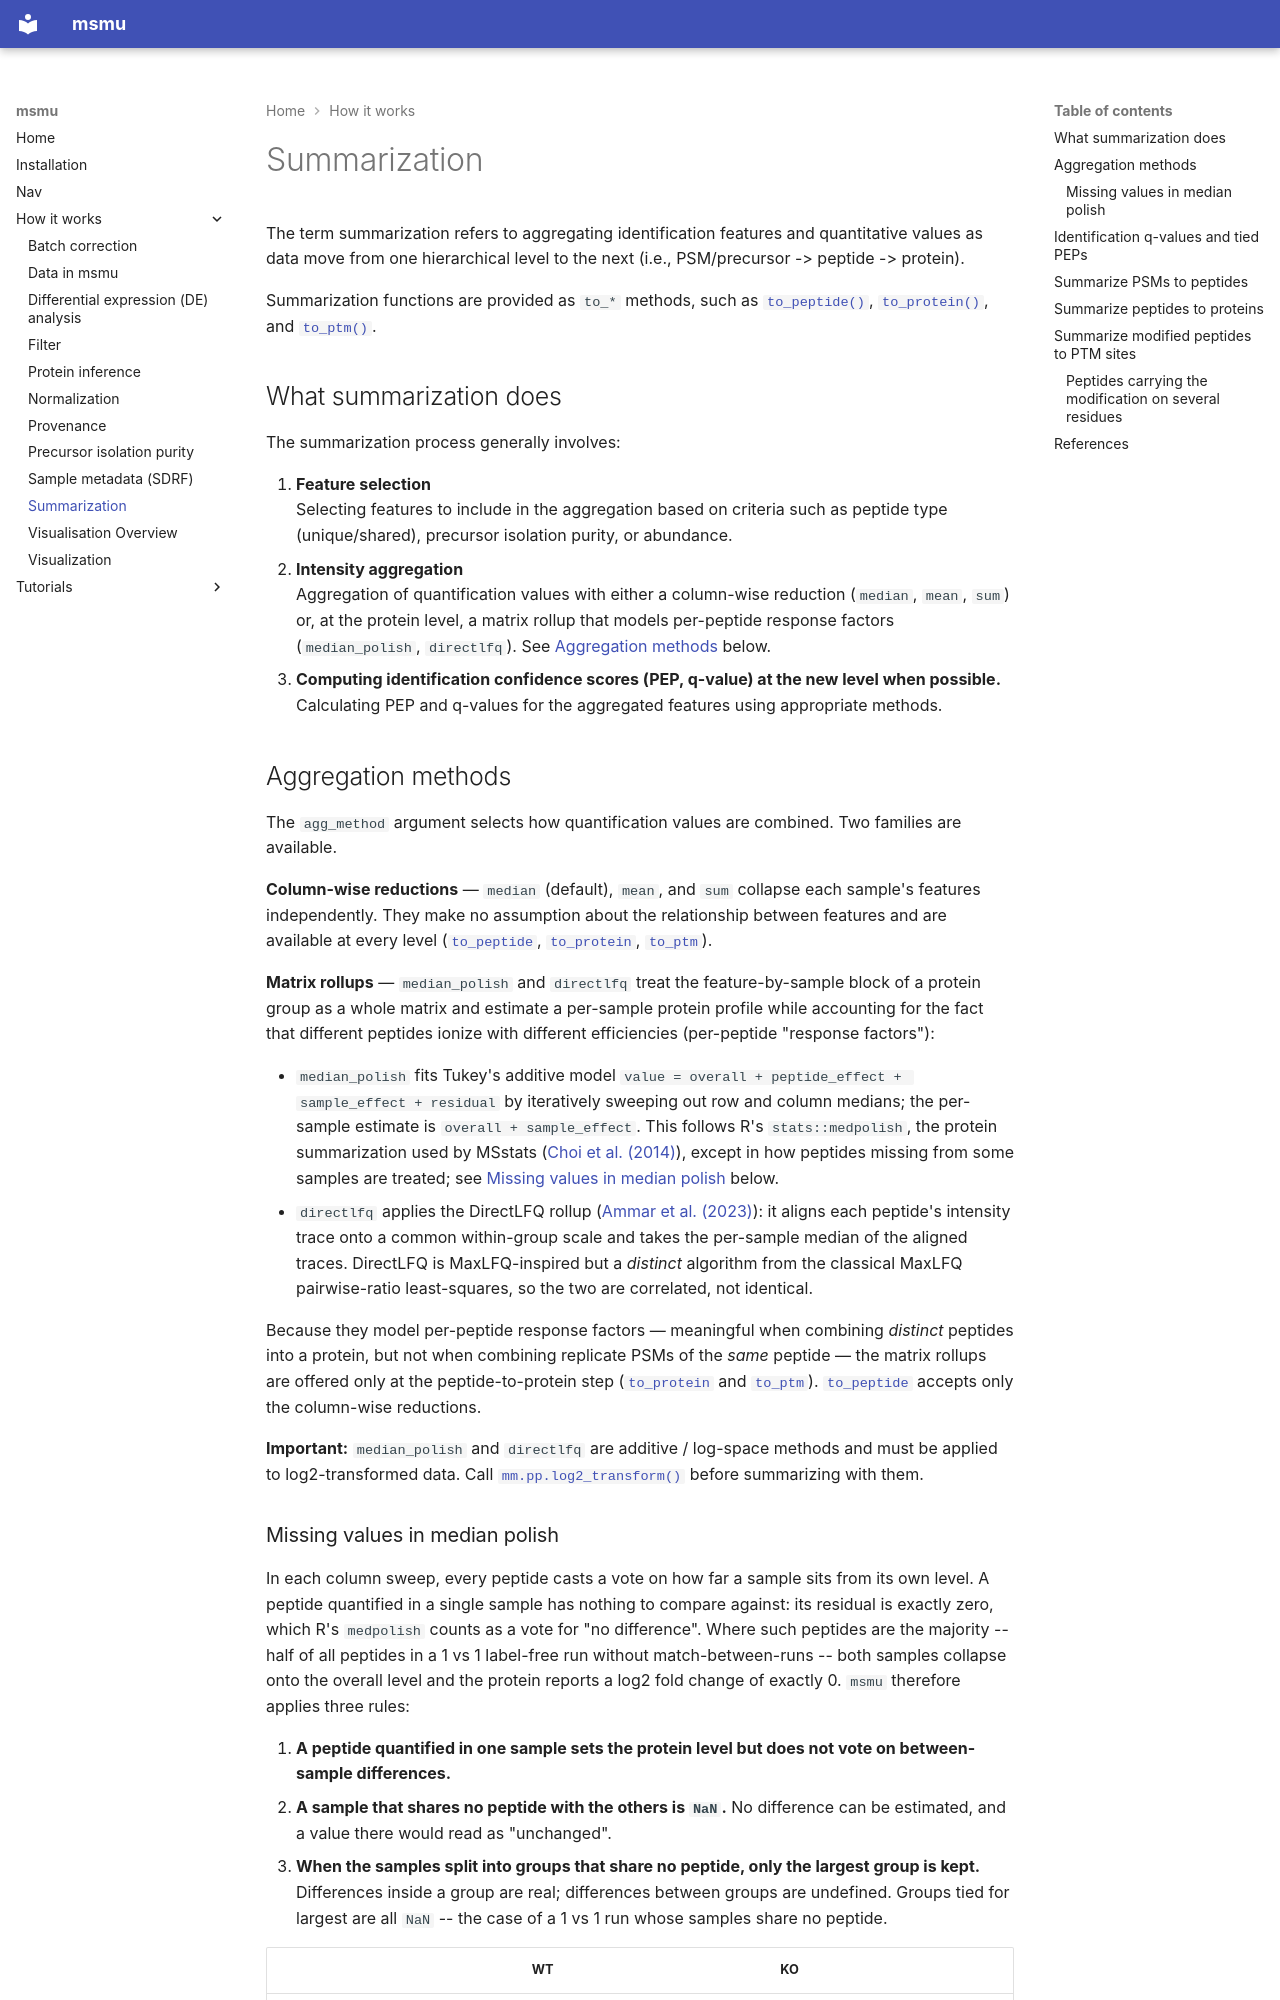

repository: bertis-informatics/msmu · page: how-it-works/summarization/index.html · generator: mkdocs

# Summarization

The term summarization refers to aggregating identification features and quantitative values as data move from one hierarchical level to the next (i.e., PSM/precursor -> peptide -> protein).

Summarization functions are provided as `to_*` methods, such as [`to_peptide()`](../reference/pp/to_peptide.md), [`to_protein()`](../reference/pp/to_protein.md), and [`to_ptm()`](../reference/pp/to_ptm.md).

## What summarization does

The summarization process generally involves:

1. **Feature selection**  
   Selecting features to include in the aggregation based on criteria such as peptide type (unique/shared), precursor isolation purity, or abundance.
2. **Intensity aggregation**  
   Aggregation of quantification values with either a column-wise reduction (`median`, `mean`, `sum`) or, at the protein level, a matrix rollup that models per-peptide response factors (`median_polish`, `directlfq`). See [Aggregation methods](#aggregation_methods) below.
3. **Computing identification confidence scores (PEP, q-value) at the new level when possible.**  
   Calculating PEP and q-values for the aggregated features using appropriate methods.

## Aggregation methods

The `agg_method` argument selects how quantification values are combined. Two families are available.

**Column-wise reductions** — `median` (default), `mean`, and `sum` collapse each sample's features independently. They make no assumption about the relationship between features and are available at every level ([`to_peptide`](../reference/pp/to_peptide.md), [`to_protein`](../reference/pp/to_protein.md), [`to_ptm`](../reference/pp/to_ptm.md)).

**Matrix rollups** — `median_polish` and `directlfq` treat the feature-by-sample block of a protein group as a whole matrix and estimate a per-sample protein profile while accounting for the fact that different peptides ionize with different efficiencies (per-peptide "response factors"):

- `median_polish` fits Tukey's additive model `value = overall + peptide_effect + sample_effect + residual` by iteratively sweeping out row and column medians; the per-sample estimate is `overall + sample_effect`. This follows R's `stats::medpolish`, the protein summarization used by MSstats ([Choi et al. (2014)](#ref-choi-2014)), except in how peptides missing from some samples are treated; see [Missing values in median polish](#missing_values_in_median_polish) below.
- `directlfq` applies the DirectLFQ rollup ([Ammar et al. (2023)](#ref-ammar-2023)): it aligns each peptide's intensity trace onto a common within-group scale and takes the per-sample median of the aligned traces. DirectLFQ is MaxLFQ-inspired but a *distinct* algorithm from the classical MaxLFQ pairwise-ratio least-squares, so the two are correlated, not identical.

Because they model per-peptide response factors — meaningful when combining *distinct* peptides into a protein, but not when combining replicate PSMs of the *same* peptide — the matrix rollups are offered only at the peptide-to-protein step ([`to_protein`](../reference/pp/to_protein.md) and [`to_ptm`](../reference/pp/to_ptm.md)). [`to_peptide`](../reference/pp/to_peptide.md) accepts only the column-wise reductions.

**Important:** `median_polish` and `directlfq` are additive / log-space methods and must be applied to log2-transformed data. Call [`mm.pp.log2_transform()`](../reference/pp/log2_transform.md) before summarizing with them.
